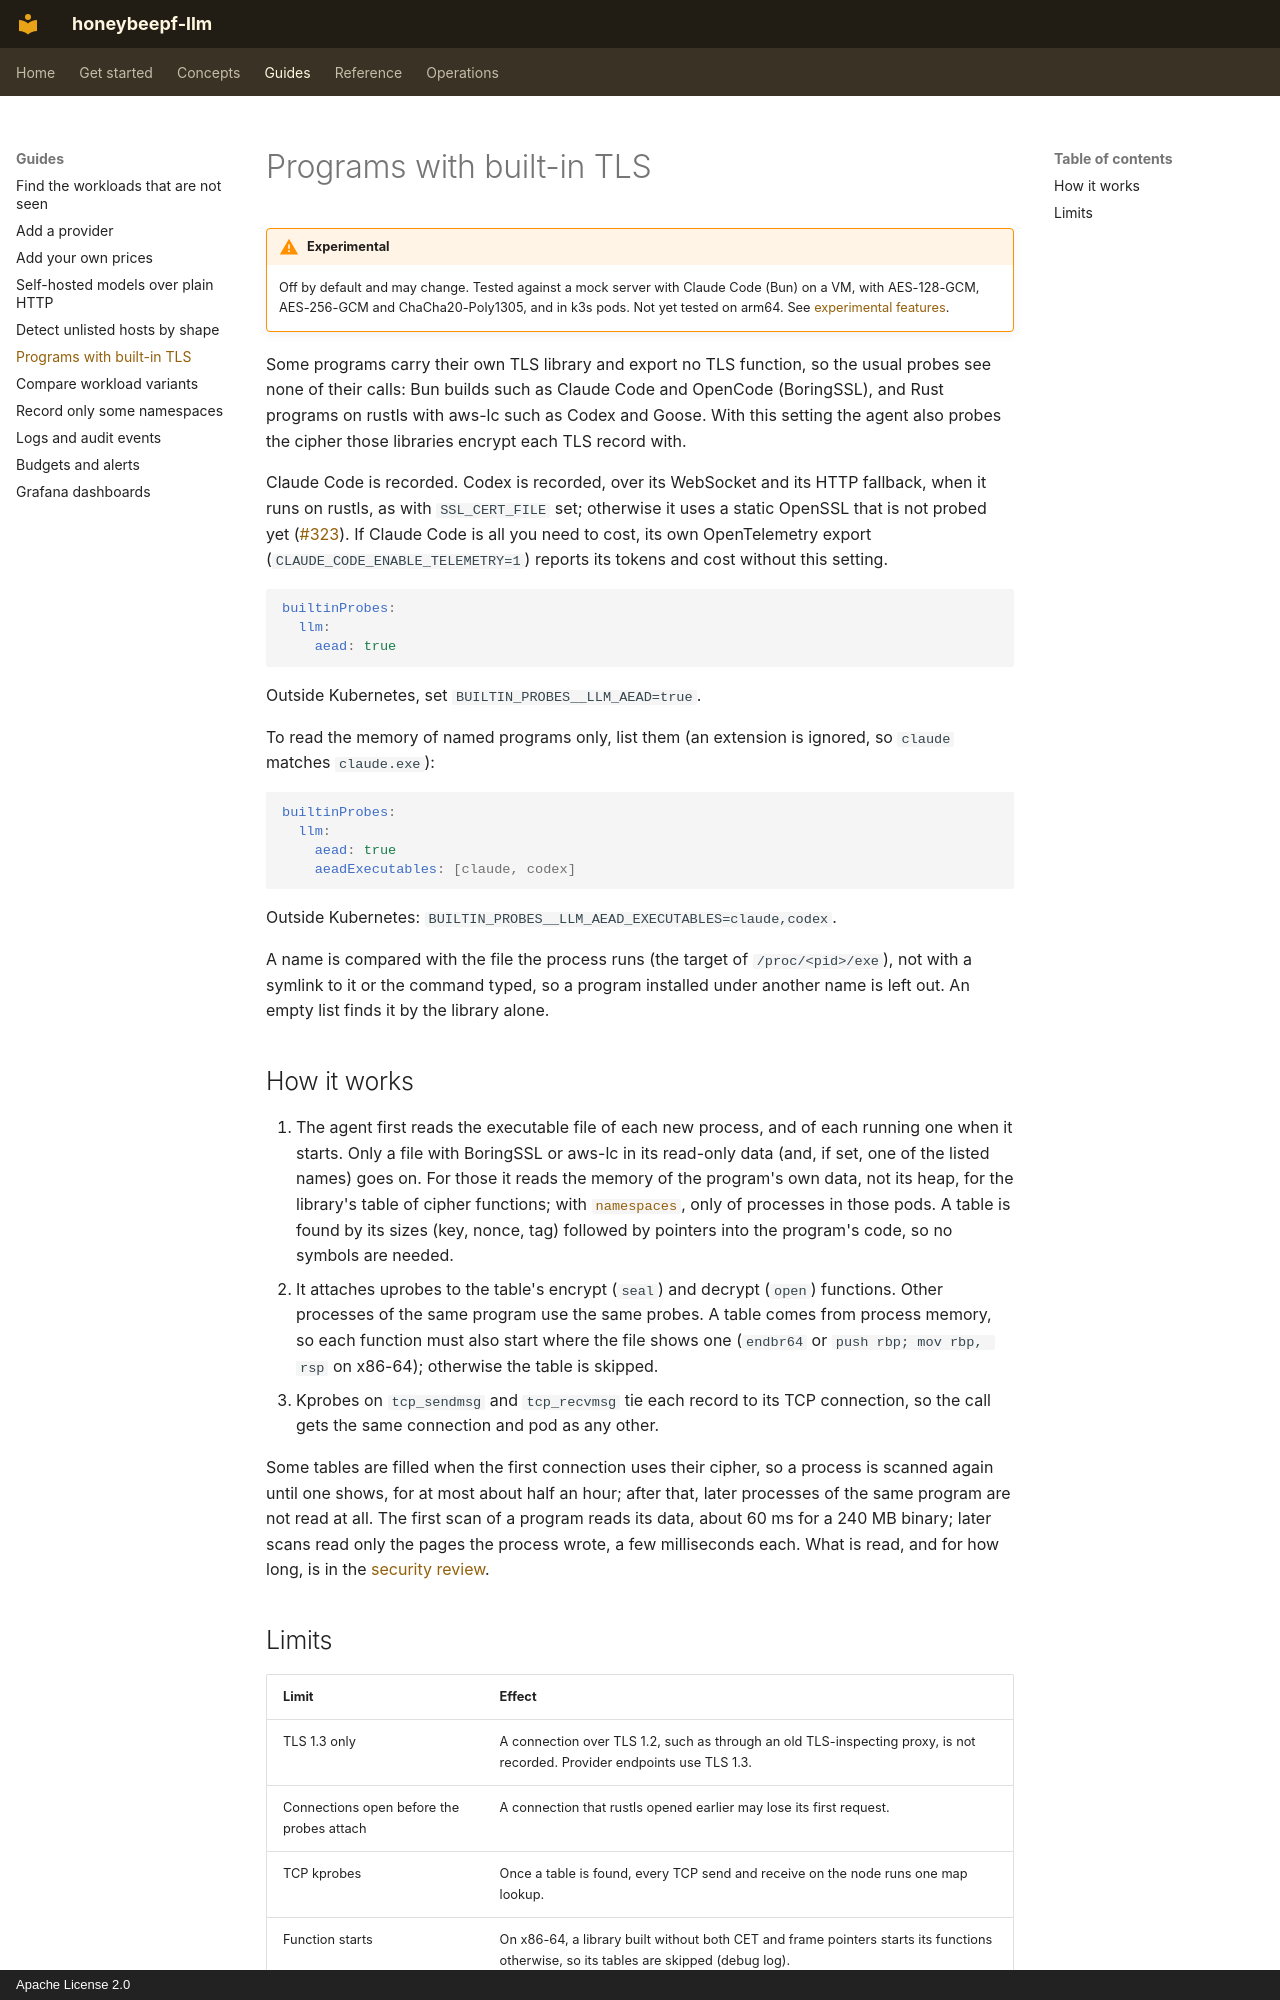

repository: honeybee-studio/honeybeepf-llm · page: guides/built-in-tls/index.html · generator: mkdocs · copyright: Apache License 2.0

# Programs with built-in TLS

!!! warning "Experimental"
    Off by default and may change. Tested against a mock server with Claude Code (Bun) on a VM, with AES-128-GCM,
    AES-256-GCM and ChaCha20-Poly1305, and in k3s pods. Not yet tested on arm64. See
    [experimental features](../experimental.md).

Some programs carry their own TLS library and export no TLS function, so the usual probes see none of their calls:
Bun builds such as Claude Code and OpenCode (BoringSSL), and Rust programs on rustls with aws-lc such as Codex and
Goose. With this setting the agent also probes the cipher those libraries encrypt each TLS record with.

Claude Code is recorded. Codex is recorded, over its WebSocket and its HTTP fallback, when it runs on rustls, as
with `SSL_CERT_FILE` set; otherwise it uses a static OpenSSL that is not probed yet
([#323](https://github.com/honeybee-studio/honeybeepf-llm/issues/323)).
If Claude Code is all you need to cost, its own OpenTelemetry export (`CLAUDE_CODE_ENABLE_TELEMETRY=1`) reports its
tokens and cost without this setting.

```yaml
builtinProbes:
  llm:
    aead: true
```

Outside Kubernetes, set `BUILTIN_PROBES__LLM_AEAD=true`.

To read the memory of named programs only, list them (an extension is ignored, so `claude` matches `claude.exe`):

```yaml
builtinProbes:
  llm:
    aead: true
    aeadExecutables: [claude, codex]
```

Outside Kubernetes: `BUILTIN_PROBES__LLM_AEAD_EXECUTABLES=claude,codex`.

A name is compared with the file the process runs (the target of `/proc/<pid>/exe`), not with a symlink to it or the
command typed, so a program installed under another name is left out. An empty list finds it by the library alone.

## How it works

1. The agent first reads the executable file of each new process, and of each running one when it starts. Only a
   file with BoringSSL or aws-lc in its read-only data (and, if set, one of the listed names) goes on. For those it
   reads the memory of the program's own data, not its heap, for the library's table of cipher functions; with
   [`namespaces`](namespace-scope.md), only of processes in those pods. A table
   is found by its sizes (key, nonce, tag) followed by pointers into the program's code, so no symbols are needed.
2. It attaches uprobes to the table's encrypt (`seal`) and decrypt (`open`) functions. Other processes of the same
   program use the same probes. A table comes from process memory, so each function must also start where the file
   shows one (`endbr64` or `push rbp; mov rbp, rsp` on x86-64); otherwise the table is skipped.
3. Kprobes on `tcp_sendmsg` and `tcp_recvmsg` tie each record to its TCP connection, so the call gets the same
   connection and pod as any other.

Some tables are filled when the first connection uses their cipher, so a process is scanned again until one shows,
for at most about half an hour; after that, later processes of the same program are not read at all. The first scan
of a program reads its data, about 60 ms for a 240 MB binary; later scans read only the pages the process wrote, a
few milliseconds each. What is read, and for how long, is in the
[security review](../security-review.md#3-data-handling).
